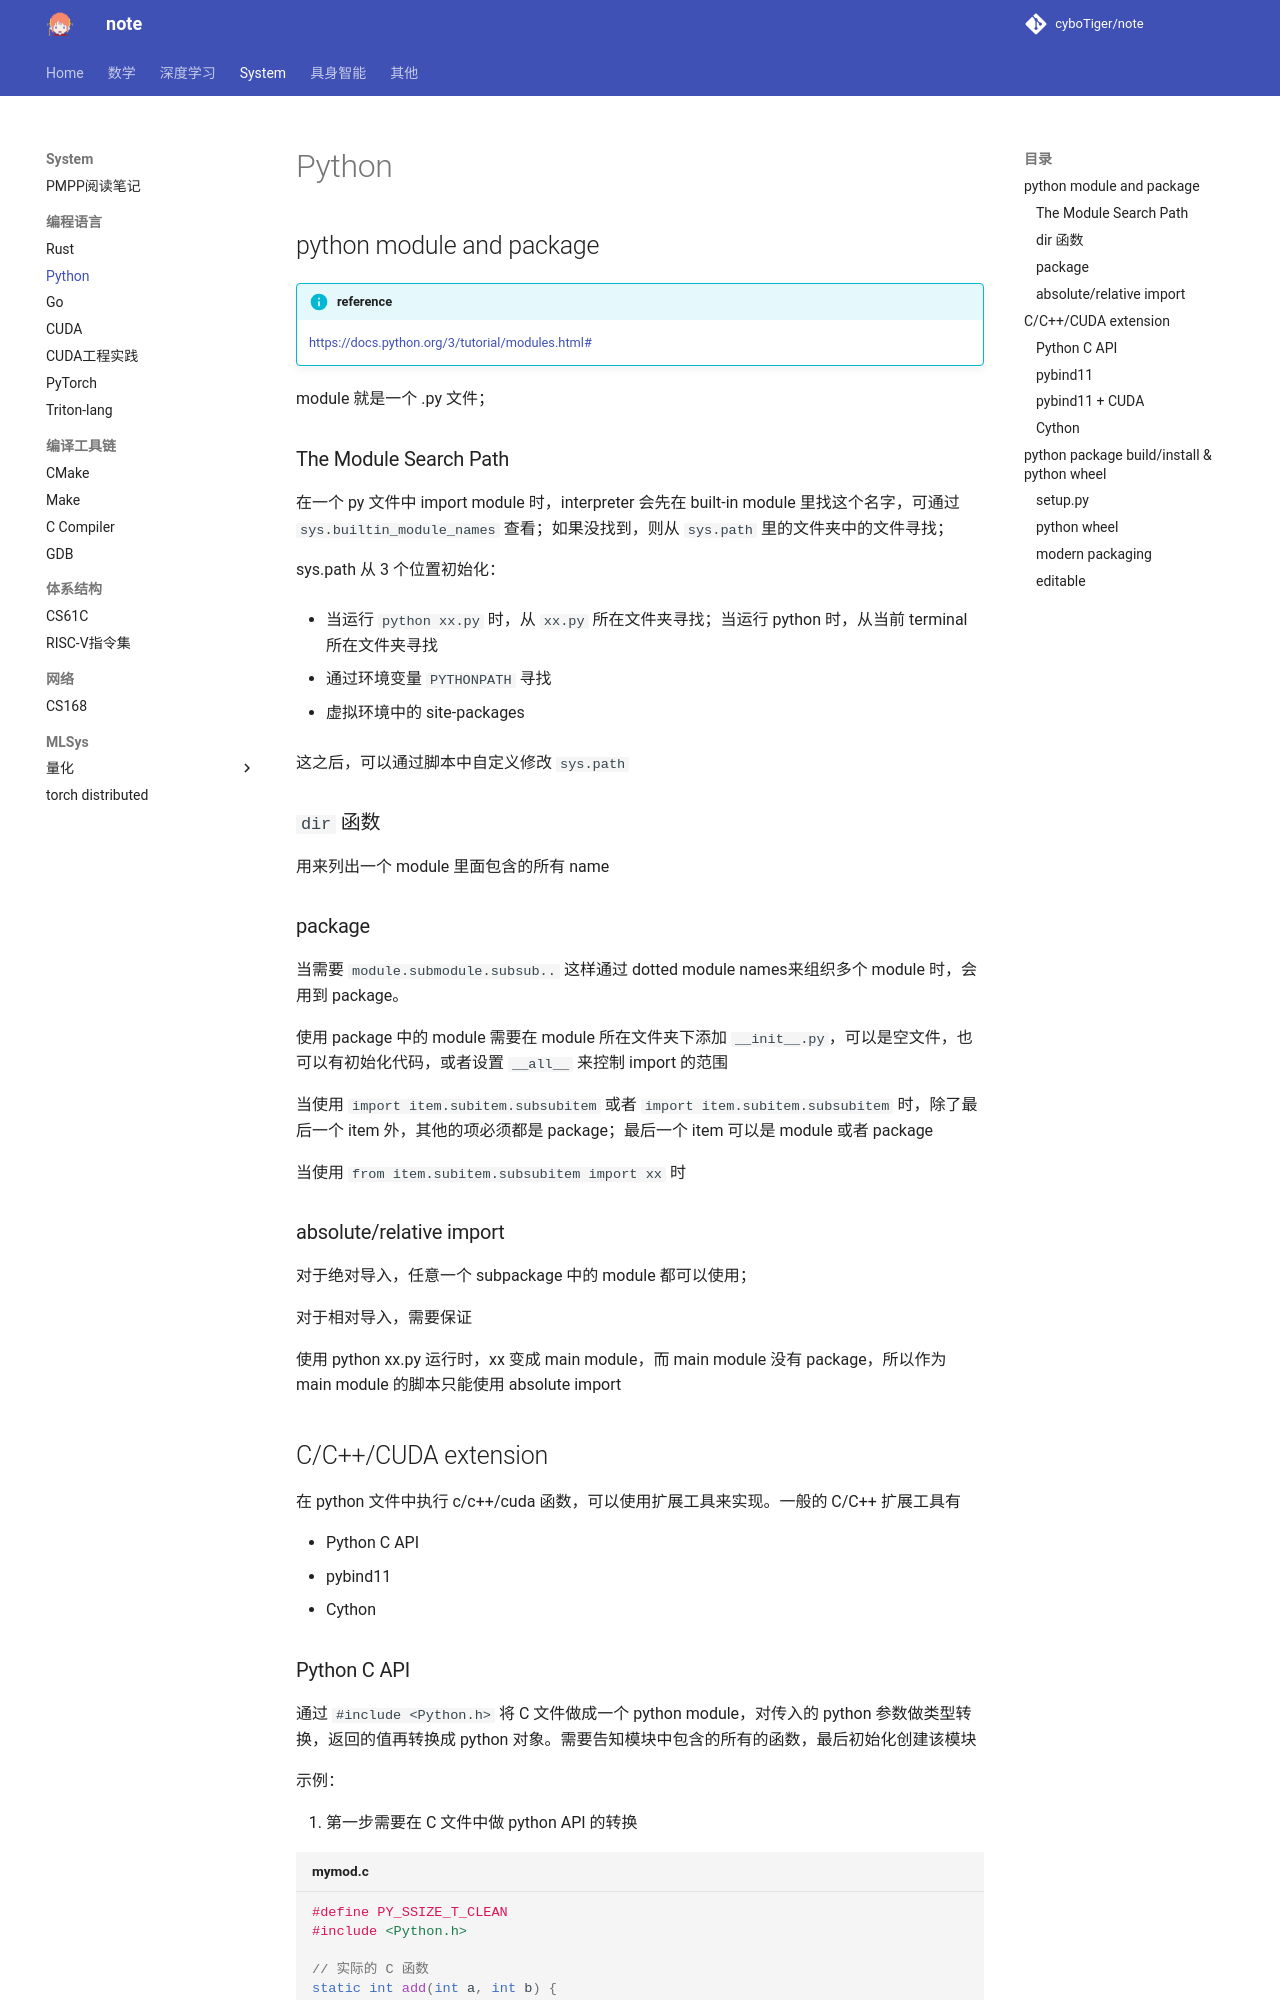

repository: cyboTiger/note · page: sys/pl/lang/python/index.html · generator: mkdocs

## python module and package
module 就是一个 .py 文件；

### The Module Search Path
在一个 py 文件中 import module 时，interpreter 会先在 built-in module 里找这个名字，可通过 `sys.builtin_module_names` 查看；如果没找到，则从 `sys.path` 里的文件夹中的文件寻找；

sys.path 从 3 个位置初始化：
